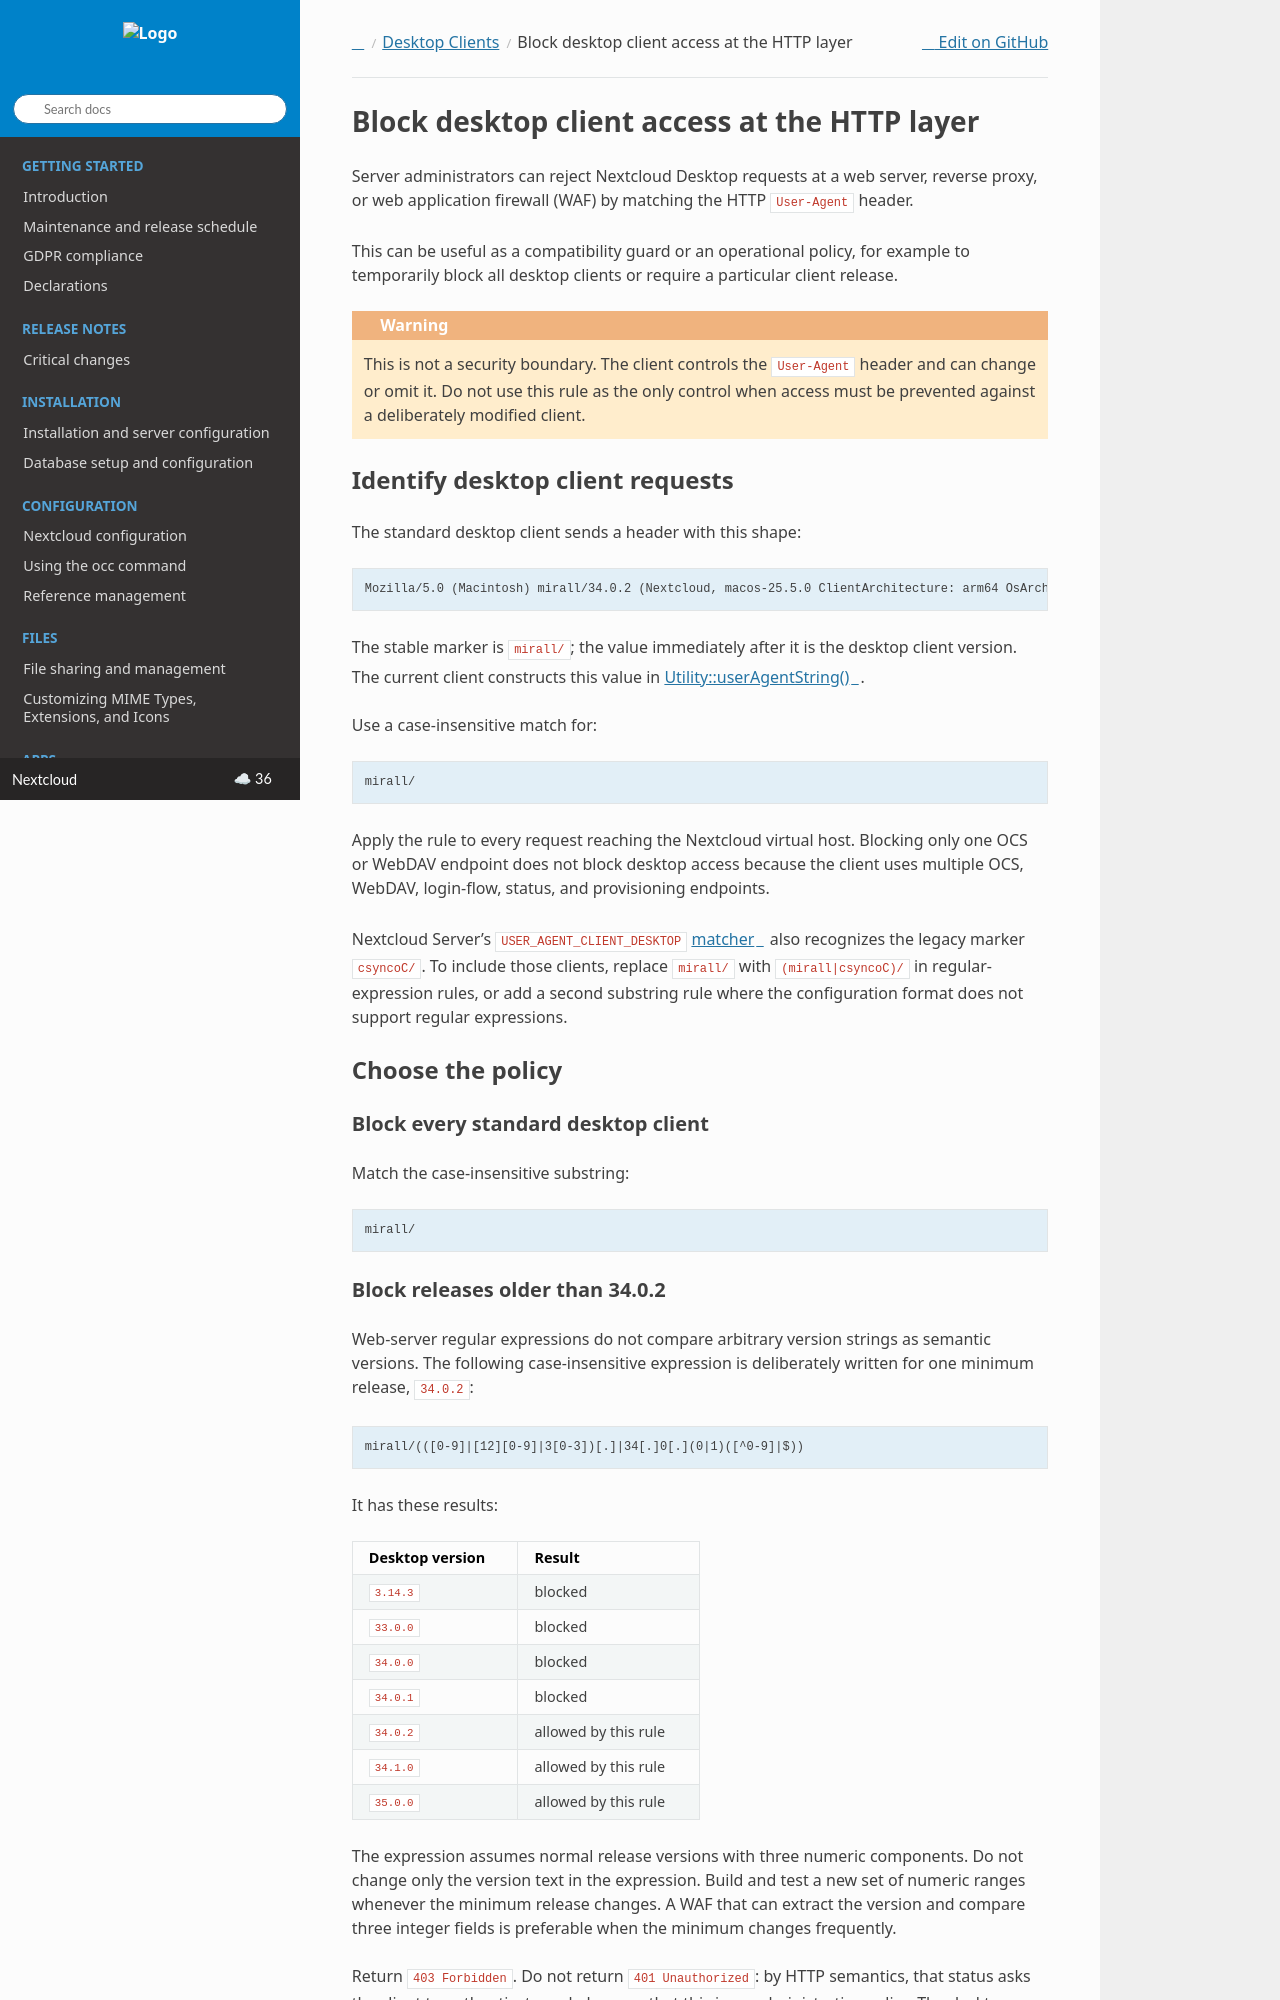

repository: nextcloud/documentation · page: server/latest/admin_manual/desktop/restrictaccess.html · generator: sphinx

=============================================
Block desktop client access at the HTTP layer
=============================================

Server administrators can reject Nextcloud Desktop requests at a web server,
reverse proxy, or web application firewall (WAF) by matching the HTTP
``User-Agent`` header.

This can be useful as a compatibility guard or an operational policy, for
example to temporarily block all desktop clients or require a particular
client release.

.. warning::

   This is not a security boundary. The client controls the ``User-Agent``
   header and can change or omit it. Do not use this rule as the only control
   when access must be prevented against a deliberately modified client.

Identify desktop client requests
--------------------------------

The standard desktop client sends a header with this shape:

.. code-block:: text

    Mozilla/5.0 (Macintosh) mirall/34.0.2 (Nextcloud, macos-25.5.0 ClientArchitecture: arm64 OsArchitecture: arm64)

The stable marker is ``mirall/``; the value immediately after it is the desktop
client version. The current client constructs this value in
`Utility::userAgentString() <https://github.com/nextcloud/desktop/blob/master/src/common/utility.cpp>`_.

Use a case-insensitive match for:

.. code-block:: text

    mirall/

Apply the rule to every request reaching the Nextcloud virtual host. Blocking
only one OCS or WebDAV endpoint does not block desktop access because the
client uses multiple OCS, WebDAV, login-flow, status, and provisioning
endpoints.

Nextcloud Server's
``USER_AGENT_CLIENT_DESKTOP``
`matcher <https://github.com/nextcloud-deps/ocp/blob/22f259b5b27e65a70b6797e1c0c0ecd4b02c0ef9/OCP/IRequest.php>`_
also recognizes the legacy marker ``csyncoC/``. To include those clients,
replace ``mirall/`` with ``(mirall|csyncoC)/`` in regular-expression rules, or
add a second substring rule where the configuration format does not support
regular expressions.

Choose the policy
-----------------

Block every standard desktop client
^^^^^^^^^^^^^^^^^^^^^^^^^^^^^^^^^^^

Match the case-insensitive substring:

.. code-block:: text

    mirall/
